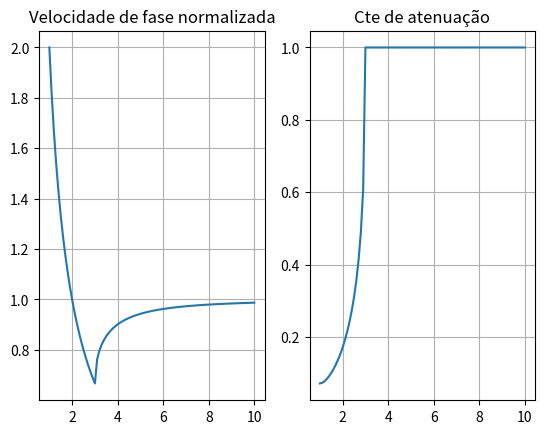

Write Python code to recreate this figure.
import scipy.constants as sp
import numpy as np
import matplotlib.pyplot as plt


#S = 1/np.sqrt(2)
S = 0.5
Nt = (2*np.pi*S)/(np.arccos(1-2*(S**2)))
c = sp.speed_of_light
lmax = 10
lmin = 1
jump = 0.1
R1 = []
R2 = []

'''FUNÇÕES UTILIZADAS'''
def calcVtil(N):
    if N >= Nt:
        return (2*np.pi*c)/(N*np.arccos(1 + 4*(np.cos(np.pi/N) - 1)))
    else:
        return (2*c)/N

def zeta(N):
    return 1 + ((1/S)**2)*(np.cos(2*np.pi*S/N) - 1)

def calcAt(N):
    if N >= Nt:
        return 1
    else:
        return -zeta(N) - np.sqrt(zeta(N)**2 - 1)

'''Calculo dos valores da velocidade de fase e da cte de atenuação'''
N = 1
while N <= lmax:
    R1.append(calcVtil(N)/c)
    R2.append(calcAt(N))
    N += jump

'''PLOT DOS RESULTADOS'''
N = np.arange(lmin,lmax + jump, jump)

fig, ax = plt.subplots(1,2)
ax[0].plot(N, R1)
ax[1].plot(N, R2)
ax[0].grid(True)
ax[1].grid(True)
ax[0].set_title("Velocidade de fase normalizada")
ax[1].set_title("Cte de atenuação")
plt.show()

